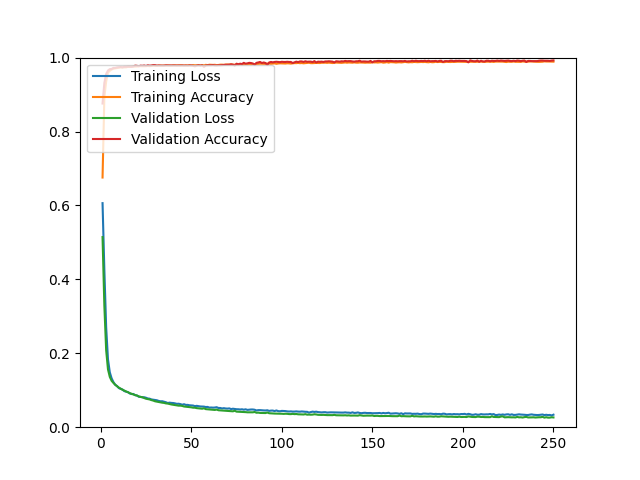

Data behind this chart, as committed beside it:
epoch, loss, acc, val_loss, val_acc
1, 0.6062, 0.6755, 0.5144, 0.8757
2, 0.4249, 0.8938, 0.3286, 0.9315
3, 0.2699, 0.9354, 0.2080, 0.9556
4, 0.1837, 0.9592, 0.1566, 0.9650
5, 0.1486, 0.9644, 0.1362, 0.9688
6, 0.1323, 0.9677, 0.1256, 0.9693
7, 0.1221, 0.9698, 0.1199, 0.9721
8, 0.1150, 0.9708, 0.1147, 0.9721
9, 0.1113, 0.9720, 0.1108, 0.9735
10, 0.1059, 0.9727, 0.1071, 0.9740
11, 0.1036, 0.9736, 0.1044, 0.9745
12, 0.1021, 0.9735, 0.1012, 0.9735
13, 0.0977, 0.9737, 0.0992, 0.9750
14, 0.0963, 0.9736, 0.0966, 0.9750
15, 0.0948, 0.9750, 0.0947, 0.9754
16, 0.0913, 0.9749, 0.0923, 0.9754
17, 0.0897, 0.9755, 0.0904, 0.9750
18, 0.0899, 0.9759, 0.0883, 0.9759
19, 0.0867, 0.9756, 0.0868, 0.9783
20, 0.0856, 0.9759, 0.0858, 0.9778
21, 0.0825, 0.9770, 0.0833, 0.9764
22, 0.0821, 0.9767, 0.0818, 0.9783
23, 0.0807, 0.9766, 0.0813, 0.9778
24, 0.0810, 0.9767, 0.0789, 0.9787
25, 0.0797, 0.9767, 0.0770, 0.9773
26, 0.0777, 0.9775, 0.0760, 0.9792
27, 0.0771, 0.9767, 0.0751, 0.9783
28, 0.0751, 0.9773, 0.0733, 0.9787
29, 0.0743, 0.9782, 0.0720, 0.9797
30, 0.0735, 0.9774, 0.0701, 0.9797
31, 0.0729, 0.9777, 0.0691, 0.9783
32, 0.0711, 0.9784, 0.0683, 0.9787
33, 0.0701, 0.9785, 0.0672, 0.9783
34, 0.0702, 0.9780, 0.0663, 0.9783
35, 0.0688, 0.9784, 0.0657, 0.9783
36, 0.0675, 0.9784, 0.0644, 0.9792
37, 0.0654, 0.9789, 0.0639, 0.9787
38, 0.0664, 0.9787, 0.0627, 0.9787
39, 0.0657, 0.9782, 0.0615, 0.9787
40, 0.0654, 0.9790, 0.0607, 0.9787
41, 0.0645, 0.9789, 0.0596, 0.9787
42, 0.0632, 0.9787, 0.0591, 0.9783
43, 0.0635, 0.9788, 0.0583, 0.9787
44, 0.0625, 0.9794, 0.0583, 0.9783
45, 0.0608, 0.9791, 0.0576, 0.9787
46, 0.0622, 0.9785, 0.0560, 0.9783
47, 0.0603, 0.9792, 0.0555, 0.9783
48, 0.0604, 0.9785, 0.0548, 0.9783
49, 0.0593, 0.9796, 0.0544, 0.9787
50, 0.0589, 0.9787, 0.0538, 0.9787
51, 0.0586, 0.9799, 0.0528, 0.9778
52, 0.0569, 0.9795, 0.0528, 0.9764
53, 0.0578, 0.9791, 0.0516, 0.9783
54, 0.0569, 0.9796, 0.0511, 0.9792
55, 0.0561, 0.9788, 0.0506, 0.9783
56, 0.0558, 0.9799, 0.0500, 0.9792
57, 0.0557, 0.9791, 0.0512, 0.9750
58, 0.0546, 0.9804, 0.0489, 0.9783
59, 0.0549, 0.9795, 0.0484, 0.9792
60, 0.0530, 0.9807, 0.0480, 0.9792
... 190 more rows
